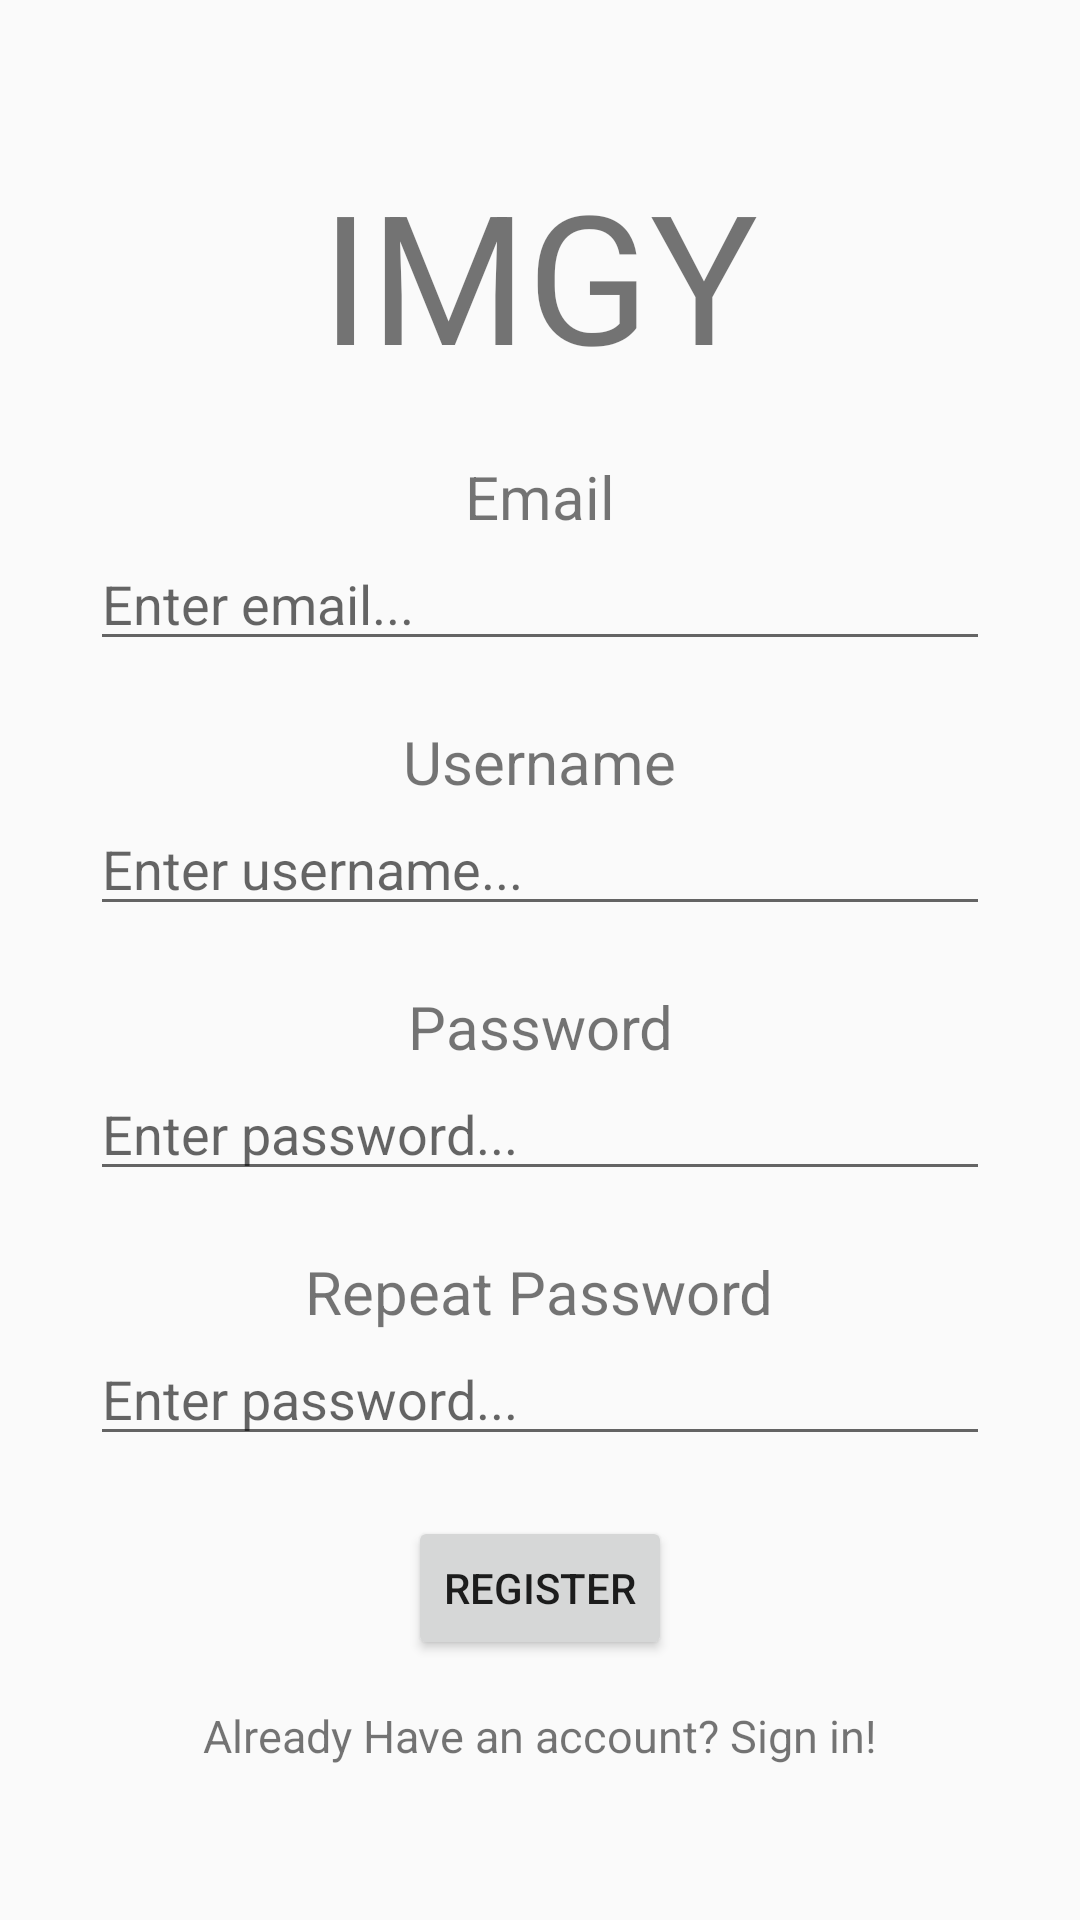

Reconstruct the res/layout file that produces this screen, plus the resources it refers to.
<!-- AndroidManifest.xml: application theme AppTheme -->
<!-- res/layout/activity_register.xml -->
<?xml version="1.0" encoding="utf-8"?>
<LinearLayout xmlns:android="http://schemas.android.com/apk/res/android"
    xmlns:app="http://schemas.android.com/apk/res-auto"
    xmlns:tools="http://schemas.android.com/tools"
    android:layout_width="match_parent"
    android:layout_height="match_parent"
    android:orientation="vertical"
    android:gravity="center"
    tools:context=".activities.Register">

    <TextView
        android:id="@+id/title"
        android:layout_width="wrap_content"
        android:layout_height="wrap_content"
        android:layout_marginBottom="10pt"
        android:gravity="top"
        android:text="@string/app_name"
        android:textSize="60sp"
        />

    <TextView
        android:layout_width="wrap_content"
        android:layout_height="wrap_content"
        android:gravity="center_horizontal"
        android:textSize="20sp"
        android:text="@string/emailLabel"/>

    <EditText
        android:id="@+id/emailInput"
        android:layout_width="300dp"
        android:hint="@string/emailHint"
        android:layout_height="wrap_content"
        android:inputType="textEmailAddress" />

    <TextView
        android:layout_width="wrap_content"
        android:layout_height="wrap_content"
        android:layout_marginTop="20dp"
        android:gravity="center_horizontal"
        android:textSize="20sp"
        android:text="@string/usernameLabel"/>

    <EditText
        android:id="@+id/usernameInput"
        android:layout_width="300dp"
        android:hint="@string/usernameHint"
        android:layout_height="wrap_content"
        android:inputType="textEmailAddress" />

    <TextView
        android:layout_width="wrap_content"
        android:layout_height="wrap_content"
        android:layout_marginTop="20dp"
        android:gravity="center_horizontal"
        android:textSize="20sp"
        android:text="@string/passwordLabel"/>

    <EditText
        android:id="@+id/passwordInput"
        android:layout_width="300dp"
        android:hint="@string/passwordHint"
        android:layout_height="wrap_content"
        android:inputType="textPassword" />

    <TextView
        android:layout_width="wrap_content"
        android:layout_height="wrap_content"
        android:layout_marginTop="20dp"
        android:gravity="center_horizontal"
        android:textSize="20sp"
        android:text="@string/repeatPasswordLabel"/>

    <EditText
        android:id="@+id/repeatPasswordInput"
        android:layout_width="300dp"
        android:hint="@string/passwordHint"
        android:layout_height="wrap_content"
        android:inputType="textPassword" />

    <Button
        android:layout_marginTop="20dp"
        android:id="@+id/registerButton"
        android:layout_width="wrap_content"
        android:layout_height="wrap_content"
        android:text="@string/registerButton"/>

    <TextView
        android:id="@+id/goToSignInLabel"
        android:layout_width="wrap_content"
        android:layout_height="wrap_content"
        android:layout_marginTop="15dp"
        android:text="@string/goToSignIn"
        android:textSize="15sp"/>

</LinearLayout>
<!-- resources referenced by this layout -->
<resources>
  <string name="app_name">IMGY</string>
  <string name="emailHint">Enter email...</string>
  <string name="emailLabel">Email</string>
  <string name="goToSignIn">Already Have an account? Sign in!</string>
  <string name="passwordHint">Enter password...</string>
  <string name="passwordLabel">Password</string>
  <string name="registerButton">Register</string>
  <string name="repeatPasswordLabel">Repeat Password</string>
  <string name="usernameHint">Enter username...</string>
  <string name="usernameLabel">Username</string>
  <style name="AppTheme" parent="Base.Theme.AppCompat.Light.DarkActionBar">
          
          <item name="colorPrimary">@color/colorPrimary</item>
          <item name="colorPrimaryDark">@color/colorPrimaryDark</item>
          <item name="colorAccent">@color/colorAccent</item>
      </style>
  <color name="colorPrimary">#3F51B5</color>
  <color name="colorPrimaryDark">#303F9F</color>
  <color name="colorAccent">#FF4081</color>
</resources>
